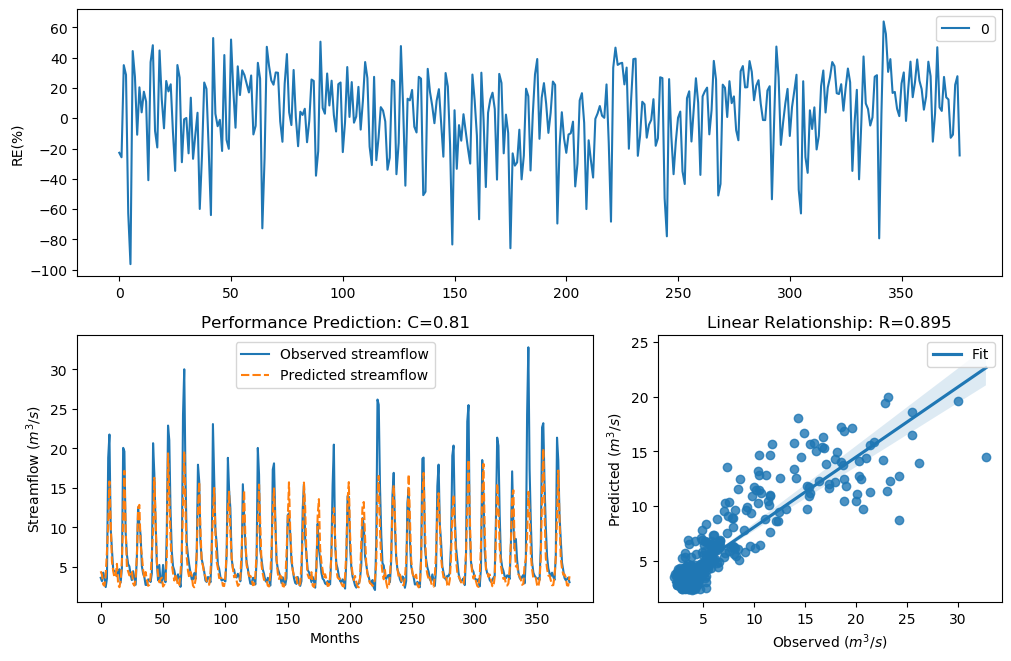

Data behind this chart, as committed beside it:
y_true, y_pred, y_true_scaled, y_pred_scaled
3.63, 4.458, -0.29, -0.05623
3.21, 4.037, -0.4343, -0.168
4.29, 2.785, -0.09927, -0.6052
3.67, 2.617, -0.2773, -0.6811
2.46, 4.004, -0.758, -0.1774
3.54, 6.952, -0.3192, 0.4196
18.82, 10.46, 1.354, 0.8242
21.76, 15.82, 1.476, 1.203
9.83, 10.9, 0.7643, 0.8628
7.16, 5.697, 0.4499, 0.2113
4.67, 4.487, -0.004613, -0.04893
4.44, 3.661, -0.06076, -0.2802
4.4, 3.917, -0.07088, -0.2025
3.83, 5.397, -0.2281, 0.1534
4.42, 2.782, -0.0658, -0.6062
4.72, 2.442, 0.007159, -0.7671
3.03, 3.285, -0.5031, -0.4069
4.87, 5.809, 0.04161, 0.232
20.07, 11.08, 1.408, 0.8783
19.62, 17.16, 1.389, 1.274
9.33, 9.949, 0.7138, 0.7759
6.56, 4.945, 0.3597, 0.05827
5.37, 4.416, 0.1479, -0.06677
5.07, 3.932, 0.08563, -0.1981
4.02, 4.384, -0.1728, -0.07508
3.34, 4.501, -0.3873, -0.04547
4.47, 2.898, -0.05324, -0.5567
3.61, 2.64, -0.2964, -0.6704
2.75, 3.548, -0.6205, -0.3164
6.28, 6.325, 0.3143, 0.3217
12.55, 12.53, 0.9944, 0.9927
10.44, 12.86, 0.822, 1.017
9.01, 7.784, 0.6798, 0.5346
5.12, 6.492, 0.09631, 0.3489
4.16, 4.625, -0.134, -0.01531
3.72, 3.584, -0.2617, -0.3047
2.73, 4.366, -0.6294, -0.07966
2.73, 3.399, -0.6294, -0.3668
3.43, 2.62, -0.3561, -0.68
3.4, 2.739, -0.3664, -0.6252
3.1, 3.728, -0.4758, -0.2592
4.17, 6.837, -0.1312, 0.4026
20.66, 9.712, 1.432, 0.7527
16.78, 16.28, 1.255, 1.228
10.67, 11.23, 0.8427, 0.891
5.59, 5.648, 0.1911, 0.202
3.31, 4.025, -0.398, -0.1714
5.26, 3.063, 0.1256, -0.4901
3.05, 3.487, -0.4952, -0.3368
3.04, 3.653, -0.4992, -0.2826
5.26, 2.524, 0.1256, -0.7258
3.41, 2.762, -0.3629, -0.6152
3.07, 3.262, -0.4874, -0.4152
9.62, 6.32, 0.7435, 0.3209
22.89, 19.37, 1.518, 1.378
21.04, 14.37, 1.448, 1.118
12.14, 8.677, 0.9637, 0.6428
7, 5.401, 0.4268, 0.1541
5.08, 4.214, 0.08777, -0.1194
4.58, 3.285, -0.02618, -0.4068
... 317 more rows
